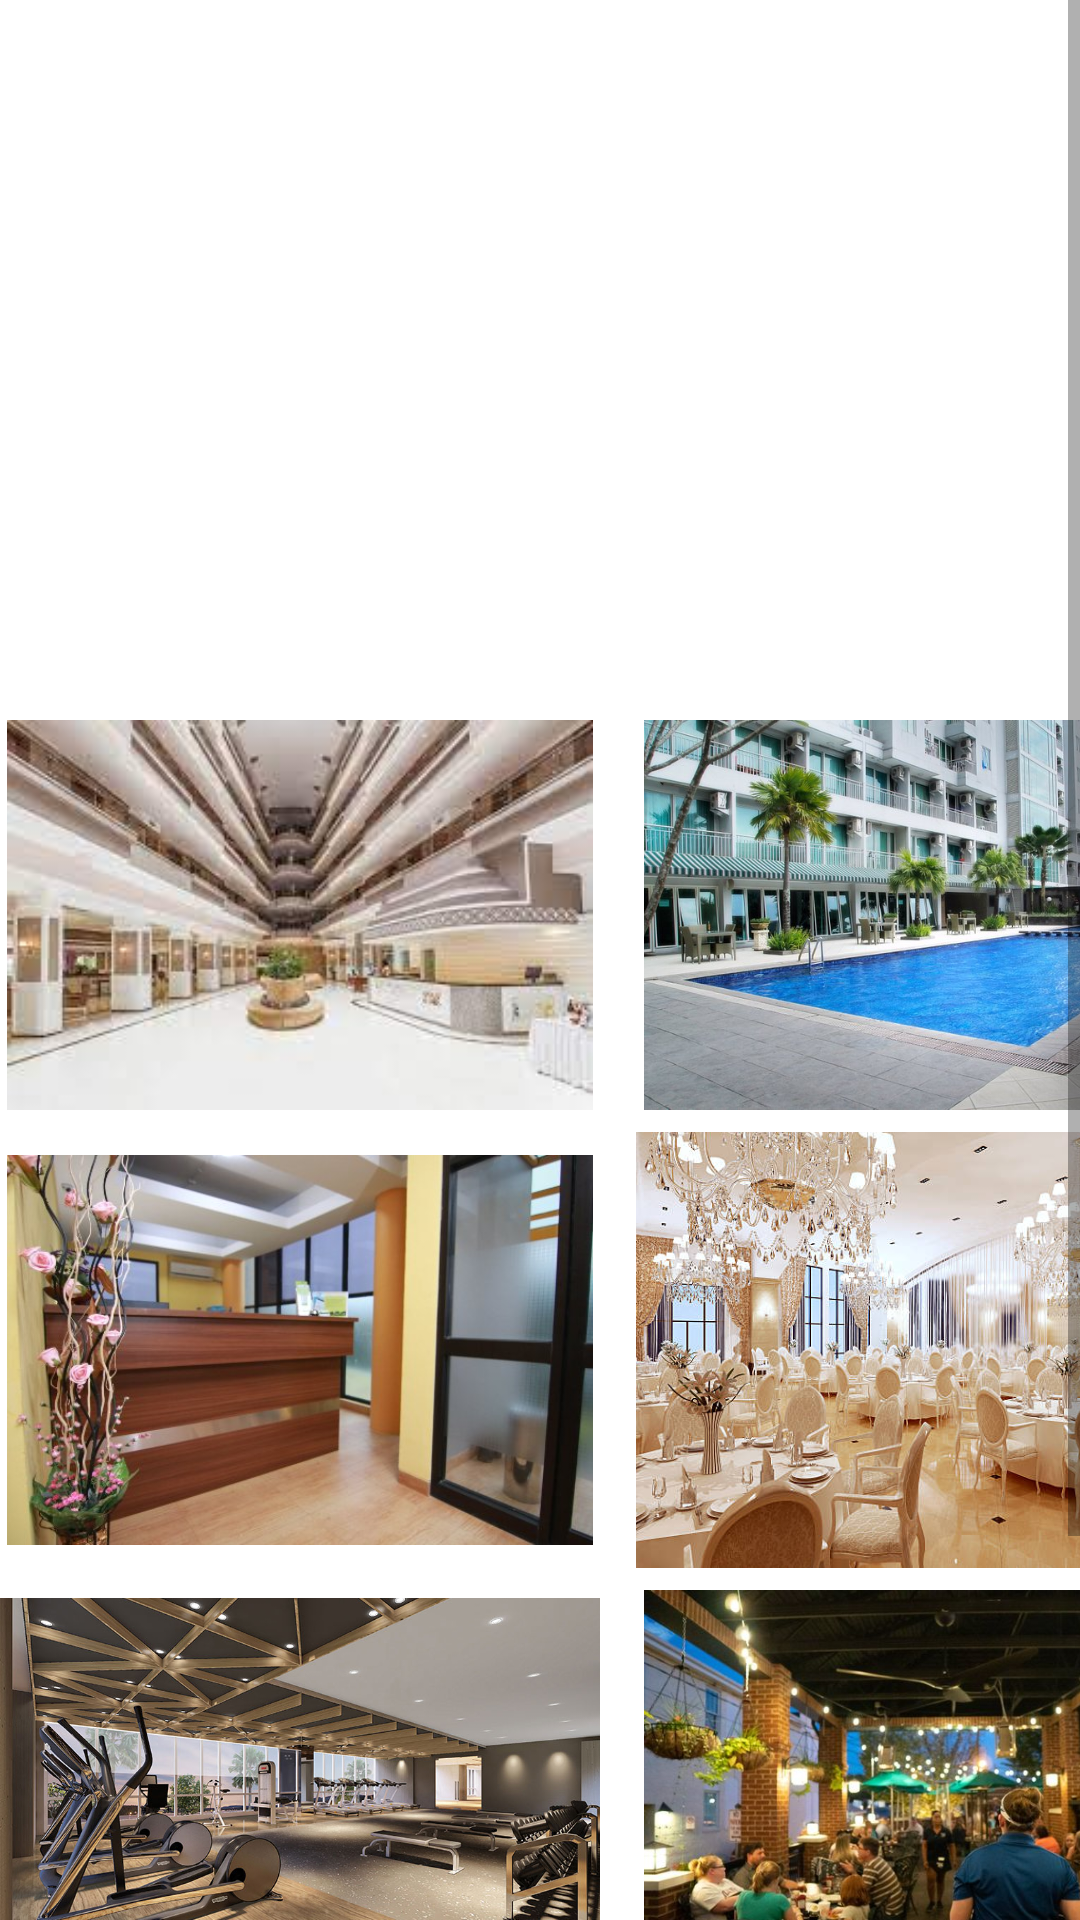

Write the Android layout XML for this screen, with the resource values it uses.
<!-- AndroidManifest.xml: application theme Theme.UJIAN -->
<!-- res/layout/activity_gallery.xml -->
<?xml version="1.0" encoding="utf-8"?>
<androidx.constraintlayout.widget.ConstraintLayout xmlns:android="http://schemas.android.com/apk/res/android"
    xmlns:app="http://schemas.android.com/apk/res-auto"
    xmlns:tools="http://schemas.android.com/tools"
    android:layout_width="match_parent"
    android:layout_height="match_parent"
    android:orientation="vertical"
    tools:context=".GalleryActivity">
<LinearLayout
    android:layout_width="match_parent"
    android:layout_height="match_parent"
    android:orientation="vertical">
    <ScrollView
        android:layout_width="match_parent"
        android:layout_height="match_parent">
        <LinearLayout
            android:layout_width="match_parent"
            android:layout_height="match_parent"
            android:orientation="vertical">
            <TextView
                android:layout_width="412dp"
                android:layout_height="240dp"/>
            <LinearLayout
                android:layout_width="match_parent"
                android:layout_height="match_parent"
                android:orientation="horizontal">
                <ImageView
                    android:id="@+id/galeri1"
                    android:layout_width="200dp"
                    android:layout_height="130dp"
                    android:src="@drawable/galeri1"
                    android:layout_gravity="start"/>
                <TextView
                    android:layout_width="12dp"
                    android:layout_height="match_parent"/>
                <ImageView
                    android:id="@+id/galeri2"
                    android:layout_width="200dp"
                    android:layout_height="130dp"
                    android:src="@drawable/galeri2"
                    android:layout_gravity="end"/>
                </LinearLayout>
                <TextView
                    android:layout_width="match_parent"
                    android:layout_height="5dp"/>
                <LinearLayout
                    android:layout_width="match_parent"
                    android:layout_height="match_parent"
                    android:orientation="horizontal">
                    <ImageView
                        android:id="@+id/galeri3"
                        android:layout_width="200dp"
                        android:layout_height="130dp"
                        android:src="@drawable/galeri3"
                        android:layout_gravity="center"/>
                    <TextView
                        android:layout_width="12dp"
                        android:layout_height="match_parent"/>
                    <ImageView
                        android:id="@+id/galeri4"
                        android:layout_width="194dp"
                        android:layout_height="150dp"
                        android:src="@drawable/galeri4"
                        android:layout_gravity="end"/>
                </LinearLayout>
                <TextView
                    android:layout_width="match_parent"
                    android:layout_height="5dp"/>
                <LinearLayout
                    android:layout_width="match_parent"
                    android:layout_height="match_parent"
                    android:orientation="horizontal">
                    <ImageView
                        android:id="@+id/galeri5"
                        android:layout_width="200dp"
                        android:layout_height="130dp"
                        android:src="@drawable/galeri5"
                        android:layout_gravity="start"/>
                    <TextView
                        android:layout_width="12dp"
                        android:layout_height="match_parent"/>
                    <ImageView
                        android:id="@+id/galeri6"
                        android:layout_width="200dp"
                        android:layout_height="130dp"
                        android:src="@drawable/galeri6"
                        android:layout_gravity="end"/>
                </LinearLayout>
                <TextView
                    android:layout_width="match_parent"
                    android:layout_height="5dp"/>
                <LinearLayout
                    android:layout_width="match_parent"
                    android:layout_height="match_parent"
                    android:orientation="horizontal">
                    <ImageView
                        android:id="@+id/galeri7"
                        android:layout_width="200dp"
                        android:layout_height="130dp"
                        android:src="@drawable/galeri7"
                        android:layout_gravity="start"/>
                    <TextView
                        android:layout_width="12dp"
                        android:layout_height="match_parent"/>
                    <ImageView
                        android:id="@+id/galeri8"
                        android:layout_width="200dp"
                        android:layout_height="130dp"
                        android:src="@drawable/galeri8"
                        android:layout_gravity="end"/>
                </LinearLayout>
                <TextView
                    android:layout_width="match_parent"
                    android:layout_height="5dp"/>
        </LinearLayout>
    </ScrollView>
</LinearLayout>
    <ImageView
        android:id="@+id/imageView2"
        android:layout_width="412dp"
        android:layout_height="240dp"
        app:layout_constraintStart_toStartOf="parent"
        app:layout_constraintTop_toTopOf="parent"
        app:srcCompat="@drawable/cover" />
    <TextView
        android:id="@+id/textView3"
        android:layout_width="wrap_content"
        android:layout_height="wrap_content"
        android:layout_marginStart="20dp"
        android:layout_marginTop="160dp"
        android:text="Gallery"
        android:textColor="@color/white"
        android:textSize="35sp"
        android:textStyle="bold|normal"
        app:layout_constraintStart_toStartOf="parent"
        app:layout_constraintTop_toTopOf="parent" />
</androidx.constraintlayout.widget.ConstraintLayout>
<!-- resources referenced by this layout -->
<resources>
  <!-- drawable galeri1: jpg bitmap (drawable, 9529 bytes) -->
  <!-- drawable galeri2: jpg bitmap (drawable, 91121 bytes) -->
  <!-- drawable galeri3: jpg bitmap (drawable, 41122 bytes) -->
  <!-- drawable galeri4: jpg bitmap (drawable, 76602 bytes) -->
  <!-- drawable galeri5: jpg bitmap (drawable, 128096 bytes) -->
  <!-- drawable galeri6: jpg bitmap (drawable, 107275 bytes) -->
  <!-- drawable galeri7: jpg bitmap (drawable, 51946 bytes) -->
  <!-- drawable galeri8: jpg bitmap (drawable, 114485 bytes) -->
  <style name="Theme.UJIAN" parent="Theme.MaterialComponents.DayNight.DarkActionBar">
          
          <item name="colorPrimary">@color/purple_500</item>
          <item name="colorPrimaryVariant">@color/purple_700</item>
          <item name="colorOnPrimary">@color/white</item>
          
          <item name="colorSecondary">@color/teal_200</item>
          <item name="colorSecondaryVariant">@color/teal_700</item>
          <item name="colorOnSecondary">@color/black</item>
          
          <item name="android:statusBarColor">?attr/colorPrimaryVariant</item>
          
      </style>
  <!-- not gathered from this repository: default colours our renderer supplied (Android Studio template values) -->
  <color name="purple_500">#FF6200EE</color>
  <color name="purple_700">#FF3700B3</color>
  <color name="teal_200">#FF03DAC5</color>
  <color name="teal_700">#FF018786</color>
  <color name="black">#FF000000</color>
  <color name="white">#FFFFFFFF</color>
</resources>
